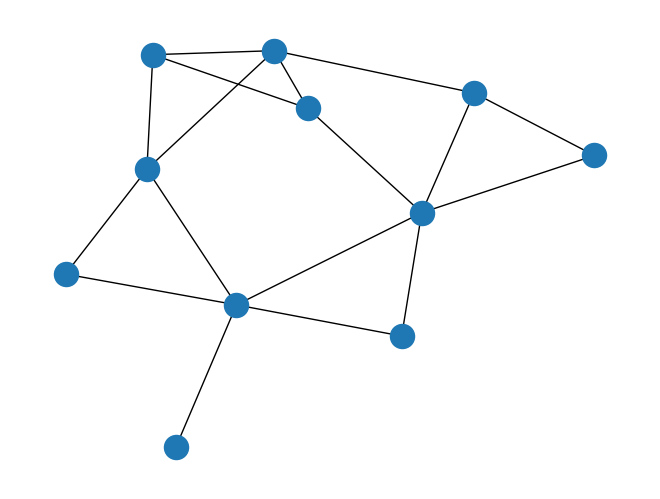

Write Python code to recreate this figure.
# Name: Nicholas Hefling
# Evergreen Login: hefnic26
# Computer Science Foundations
# Programming as a Way of Life
# Homework 8

import networkx as nx
import matplotlib.pyplot as plt
import operator
import random


###
### Problem 1a
###

practice_graph = nx.Graph()

practice_graph.add_node("A")
practice_graph.add_node("B")
practice_graph.add_node("C")
practice_graph.add_node("D")
practice_graph.add_node("E")
practice_graph.add_node("F")

practice_graph.add_edge("A", "B")
practice_graph.add_edge("A", "C")
practice_graph.add_edge("B", "C")
practice_graph.add_edge("B", "D")
practice_graph.add_edge("C", "F")
practice_graph.add_edge("C", "D")
practice_graph.add_edge("F", "D")
practice_graph.add_edge("E", "D")

assert len(practice_graph.nodes()) == 6
assert len(practice_graph.edges()) == 8

def draw_practice_graph():
    """Draw practice_graph to the screen."""
    nx.draw(practice_graph)
    plt.show()

# Comment out this line after you have visually verified your practice graph.
# Otherwise, the picture will pop up every time that you run your program.
#draw_practice_graph()


###
### Problem 1b
###

rj = nx.Graph()

rj.add_node("Nurse")
rj.add_node("Juliet")
rj.add_node("Tybalt")
rj.add_node("Capulet")

rj.add_node("Friar Laurence")
rj.add_node("Romeo")
rj.add_node("Benvolio")
rj.add_node("Montague")
rj.add_node("Escalus")
rj.add_node("Mercutio")
rj.add_node("Paris")

rj.add_edge("Nurse","Juliet")
rj.add_edge("Juliet","Tybalt")
rj.add_edge("Juliet","Capulet")
rj.add_edge("Juliet","Romeo")
rj.add_edge("Juliet","Friar Laurence")
rj.add_edge("Romeo","Friar Laurence")
rj.add_edge("Romeo","Benvolio")
rj.add_edge("Romeo","Montague")
rj.add_edge("Romeo","Mercutio")
rj.add_edge("Paris","Capulet")
rj.add_edge("Paris","Escalus")
rj.add_edge("Paris","Mercutio")
rj.add_edge("Mercutio","Escalus")
rj.add_edge("Escalus","Montague")
rj.add_edge("Escalus","Capulet")
rj.add_edge("Montague","Benvolio")
rj.add_edge("Capulet","Tybalt")


assert len(rj.nodes()) == 11
assert len(rj.edges()) == 17

def draw_rj():
    """Draw the rj graph to the screen and to a file."""
    nx.draw(rj)
    plt.savefig("romeo-and-juliet.pdf")
    plt.show()

# Comment out this line after you have visually verified your rj graph and
# created your PDF file.
# Otherwise, the picture will pop up every time that you run your program.
draw_rj()


###
### Problem 2
###

#def friends(graph, user):
"""
Returns a set of the friends of the given user, in the given graph.
The parameter 'user' is the string name of a person in the graph.
"""
    #"Romeo" = ["Juliet", "Friar Laurence", "Benvolio", "Montague", "Mercutio"]
    #"Juliet" = ["Tybalt", "Nurse", "Capulet", "Romeo", "Friar Laurence"]
    #"Friar Laurence" = ["Romeo", "Juliet"]
    #"Benvolio" = ["Romeo", "Montague]
    #"Tybalt" = ["Juliet", "Capulet"]
    #"Nurse" = ["Juliet"]
    #"Capulet" = ["Tybalt", "Juliet", "Escalus", "Paris"]
    #"Escalus" = ["Paris", "Montague", "Capulet", "Mercutio"]
    #"Paris" = ["Escalus", "Mercutio", "Capulet"]
    #"Mercutio" = ["Escalus", "Paris", "Romeo"]
    #"Montague" = ["Romeo", "Benvolio", "Escalus"]
 #   return set(graph.neighbors(user))


#def friends_of_friends(graph, user):
"""
Returns a set of friends of friends of the given user, in the given graph.
The result does not include the given user nor any of that user's friends.
"""

 #   friends_of_friends(rj, "Romeo") = set(["Escalus", "Paris", "Tybalt", "Capulet", "Nurse"])
  #  friends_of_friends(rj, "Juliet") = set(["Escalus", "Paris", "Benvolio", "Montague", "Mercutio"])
   # friends_of_friends(rj, "Tybalt") = set(["Nurse", "Friar Laurence", "Romeo", "Escalus", "Paris"])
   # friends_of_friends(rj, "Nurse") = set(["Capulet", "Tybalt", "Friar Laurence", "Romeo"])
#    friends_of_friends(rj, "Capulet") = set(["Nurse", "Mercutio", "Romeo", "Friar Laurence"])
 #   friends_of_friends(rj, "Mercutio") = set(["Benvolio", "Capulet", "Friar Laurence", "Juliet", "Montague"])
  #  friends_of_friends(rj, "Friar Laurence") = set(["Tybalt", "Capulet", "Benvolio", "Montague", "Mercutio", "Nurse"])
   # friends_of_friends(rj, "Benvolio") = set("Juliet", "Escalus", "Friar Laurence", "Mercutio"])
    #friends_of_friends(rj, "Montague") = set(["Paris", "Mercutio", "Friar Laurence", "Capulet"])
    #friends_of_friends(rj, "Escalus") = set(["Tybalt", "Juliet", "Benvolio", "Romeo"])
    #friends_of_friends(rj, "Paris") = set(["Romeo", "Juliet", "Montague", "Tybalt"])
    #print "To be implemented"

#assert friends_of_friends(rj, "Mercutio") == set(['Benvolio', 'Capulet', 'Friar Laurence', 'Juliet', 'Montague'])


#def common_friends(graph, user1, user2):
"""
Returns the set of friends that user1 and user2 have in common.
"""
  #  print "To be implemented"

#assert common_friends(practice_graph,"A", "B") == set(['C'])
#assert common_friends(practice_graph,"A", "D") == set(['B', 'C'])
#assert common_friends(practice_graph,"A", "E") == set([])
#assert common_friends(practice_graph,"A", "F") == set(['C'])

#assert common_friends(rj, "Mercutio", "Nurse") == set([])
#assert common_friends(rj, "Mercutio", "Romeo") == set([])
#assert common_friends(rj, "Mercutio", "Juliet") == set(["Romeo"])
#assert common_friends(rj, "Mercutio", "Capulet") == set(["Escalus", "Paris"])


#def number_of_common_friends_map(graph, user):
"""
Returns a map from each user U to the number of friends U has in common with the given user.
    The map keys are the users who have at least one friend in common with the
    given user, and are neither the given user nor one of the given user's friends.
    Take a graph G for example:
        - A and B have two friends in common
        - A and C have one friend in common
        - A and D have one friend in common
        - A and E have no friends in common
        - A is friends with D
    number_of_common_friends_map(G, "A")  =>   { 'B':2, 'C':1 }
    """
    #print "To be implemented"

#assert number_of_common_friends_map(practice_graph, "A") == {'D': 2, 'F': 1}

#assert number_of_common_friends_map(rj, "Mercutio") == { 'Benvolio': 1, 'Capulet': 2, 'Friar Laurence': 1, 'Juliet': 1, 'Montague': 2 }


#def number_map_to_sorted_list(map):
"""
Given a map whose values are numbers, return a list of the keys.
    The keys are sorted by the number they map to, from greatest to least.
    When two keys map to the same number, the keys are sorted by their
    natural sort order, from least to greatest.
"""
#print "To be implemented"

#assert number_map_to_sorted_list({"a":5, "b":2, "c":7, "d":5, "e":5}) == ['c', 'a', 'd', 'e', 'b']


#def recommend_by_number_of_common_friends(graph, user):
"""
Return a list of friend recommendations for the given user.
    The friend recommendation list consists of names of people in the graph
    who are not yet a friend of the given user.
    The order of the list is determined by the number of common friends.
"""
    #print "To be implemented"


#assert recommend_by_number_of_common_friends(practice_graph,"A") == ['D', 'F']

#assert recommend_by_number_of_common_friends(rj, "Mercutio") == ['Capulet', 'Montague', 'Benvolio', 'Friar Laurence', 'Juliet']


###
### Problem 3
###

#def influence_map(graph, user):
"""
Returns a map from each user U to the friend influence, with respect to the given user.
    The map only contains users who have at least one friend in common with U,
    and are neither U nor one of U's friends.
    See the assignment for the definition of friend influence.
"""
 #   print "To be implemented"

#assert influence_map(rj, "Mercutio") == { 'Benvolio': 0.2, 'Capulet': 0.5833333333333333, 'Friar Laurence': 0.2, 'Juliet': 0.2, 'Montague': 0.45 }


#def recommend_by_influence(graph, user):
"""
Return a list of friend recommendations for the given user.
    The friend recommendation list consists of names of people in the graph
    who are not yet a friend of the given user.
    The order of the list is determined by the influence measurement.
"""
 #   print "To be implemented"

#assert recommend_by_influence(rj, "Mercutio") == ['Capulet', 'Montague', 'Benvolio', 'Friar Laurence', 'Juliet']


###
### Problem 4
###



###
### Problem 5
###

# (There is no code to write for this problem.)


###
### Problem 6
###

# (There is no code to write for this problem.)


###
### Problem 7
###


###
### Problem 8
###

# (Your code goes here.)

#assert len(facebook.nodes()) == 63731
#assert len(facebook.edges()) == 817090


###
### Problem 9
###


###
### Problem 10
###


###
### Problem 11
###


###
### Problem 12
###
